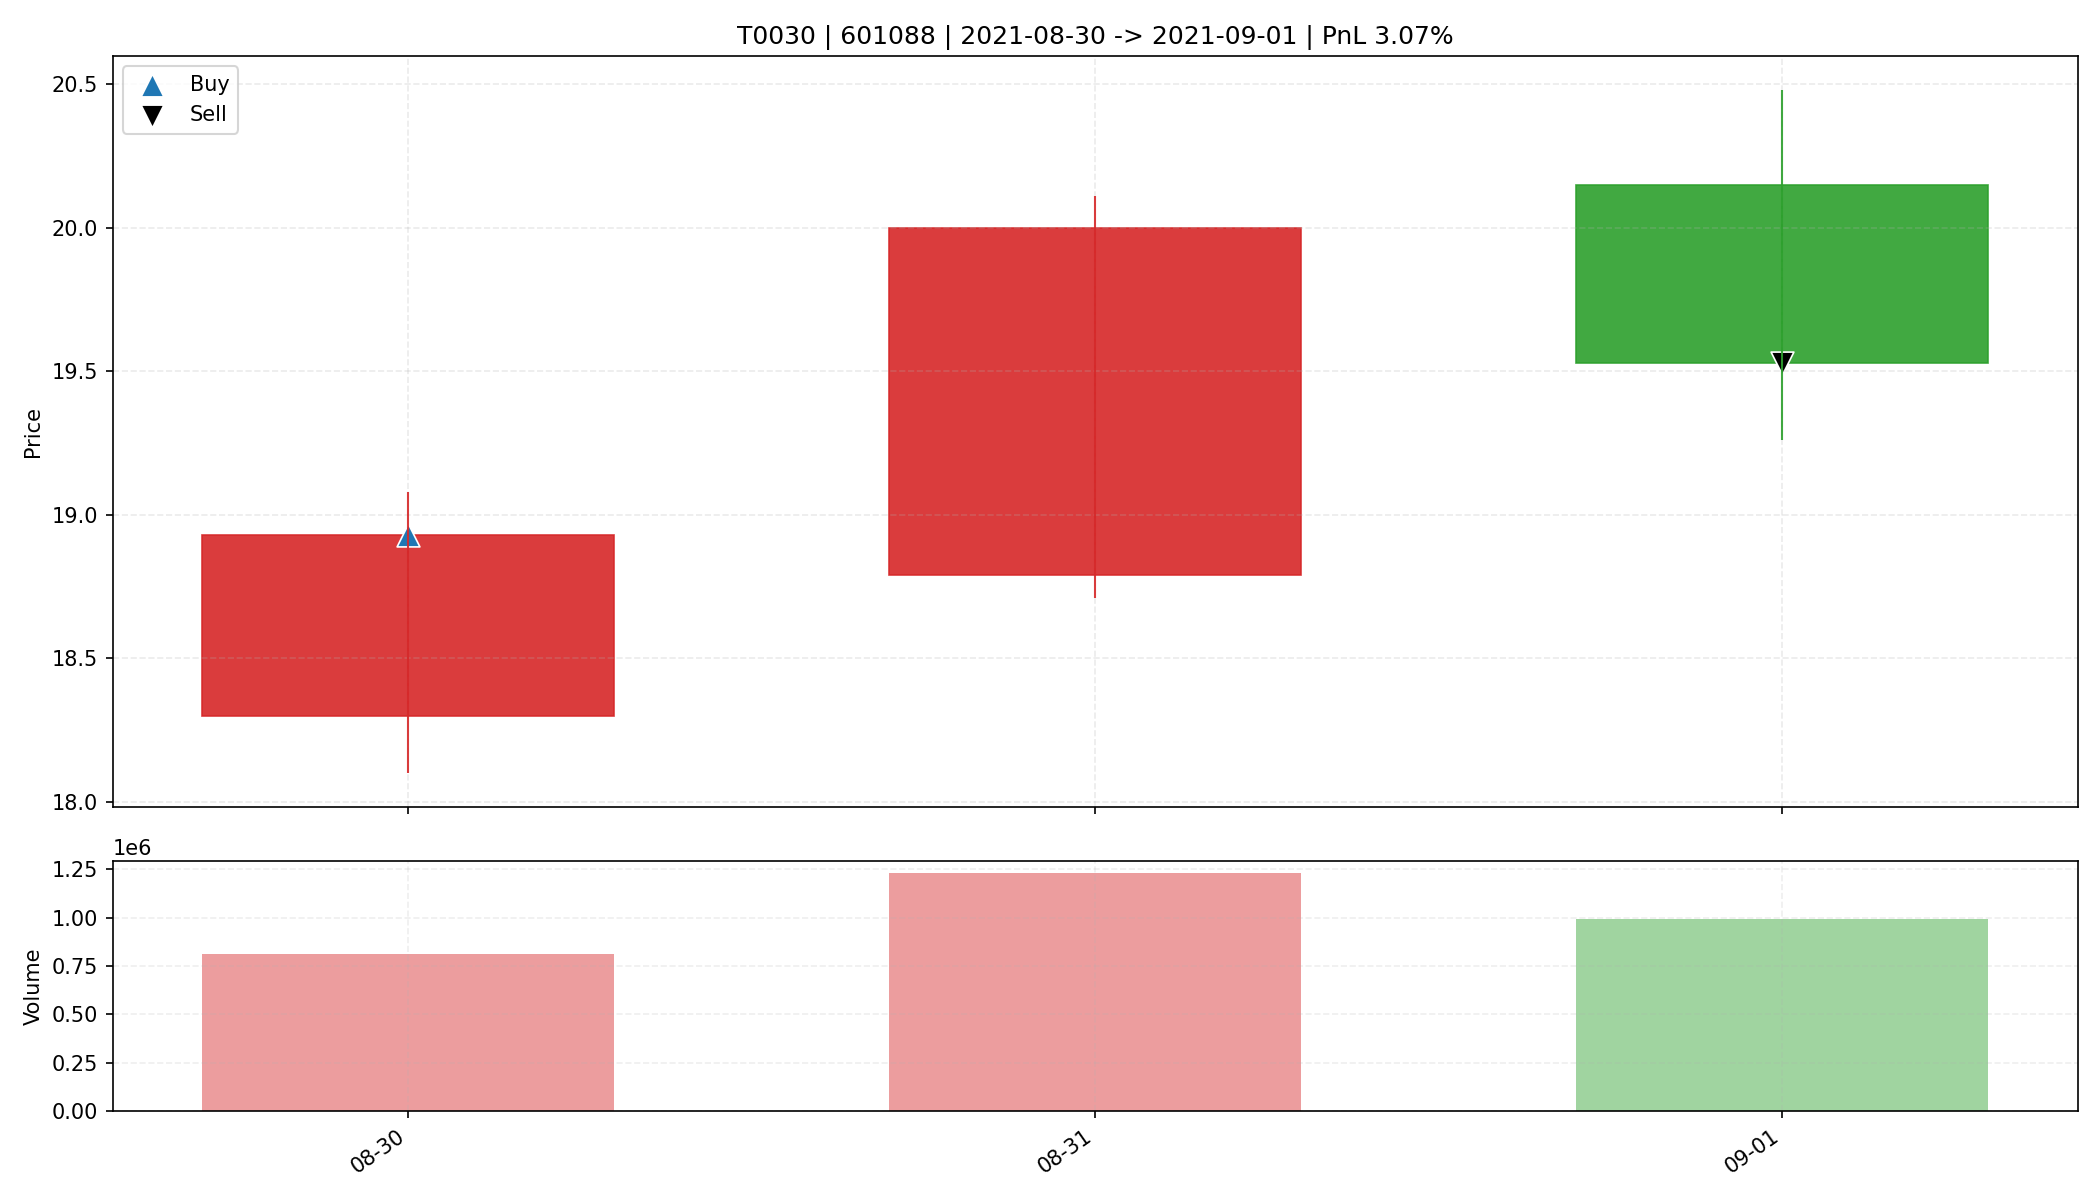

The table this chart was drawn from, first rows:
date, open, high, low, close, amount, volume, trade_id, code, buy_date, sell_date, buy_price, sell_price, matched_shares, buy_reason, sell_reason, sell_profit_pct, sell_hold_days, is_buy_day, is_sell_day, holding_day_index
2021-08-30, 18.3, 19.08, 18.1, 18.93, 1509865600, 810753, T0030, 601088, 2021-08-30, 2021-09-01, 18.93, 19.53, 850.0, 前10日振幅8.9%, 阳线涨幅3.4%, 突破均线, 放量1.7倍(温和+爆发…, 跌破动态保利线, 3.066, 2.0, True, False, 0
2021-08-31, 18.79, 20.11, 18.71, 20.0, 2411237888, 1232334, T0030, 601088, 2021-08-30, 2021-09-01, 18.93, 19.53, 850.0, 前10日振幅8.9%, 阳线涨幅3.4%, 突破均线, 放量1.7倍(温和+爆发…, 跌破动态保利线, 3.066, 2.0, False, False, 1
2021-09-01, 20.15, 20.48, 19.26, 19.53, 1960041472, 994450, T0030, 601088, 2021-08-30, 2021-09-01, 18.93, 19.53, 850.0, 前10日振幅8.9%, 阳线涨幅3.4%, 突破均线, 放量1.7倍(温和+爆发…, 跌破动态保利线, 3.066, 2.0, False, True, 2
